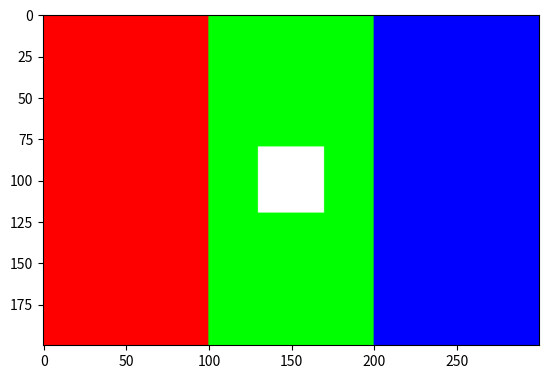

Recreate this plot in Python.
import numpy as np 
import matplotlib.pyplot as plt

H, W = 200, 300 
img = np.zeros((H, W, 3), dtype=np.uint8) # 검은 바탕 (모두 0) 


img[:, :100] = [255, 0, 0] # 왼쪽 영역 → 빨강 
img[:, 100:200] = [0, 255, 0] # 가운데 → 초록 
img[:, 200:] = [0, 0, 255] # 오른쪽 → 파랑 

img[80:120, 130:170] = 255 # 가운데 작은 네모 → 흰색 (세 값 모두 255) 

print(img.shape) # (200, 300, 3) 
print(img[100, 50]) # [255 0 0] ← y=100, x=50 픽셀은 빨강 
print(img[100, 150]) # [255 255 255] ← 가운데 네모는 흰색 
plt.imshow(img) 
plt.show() 
